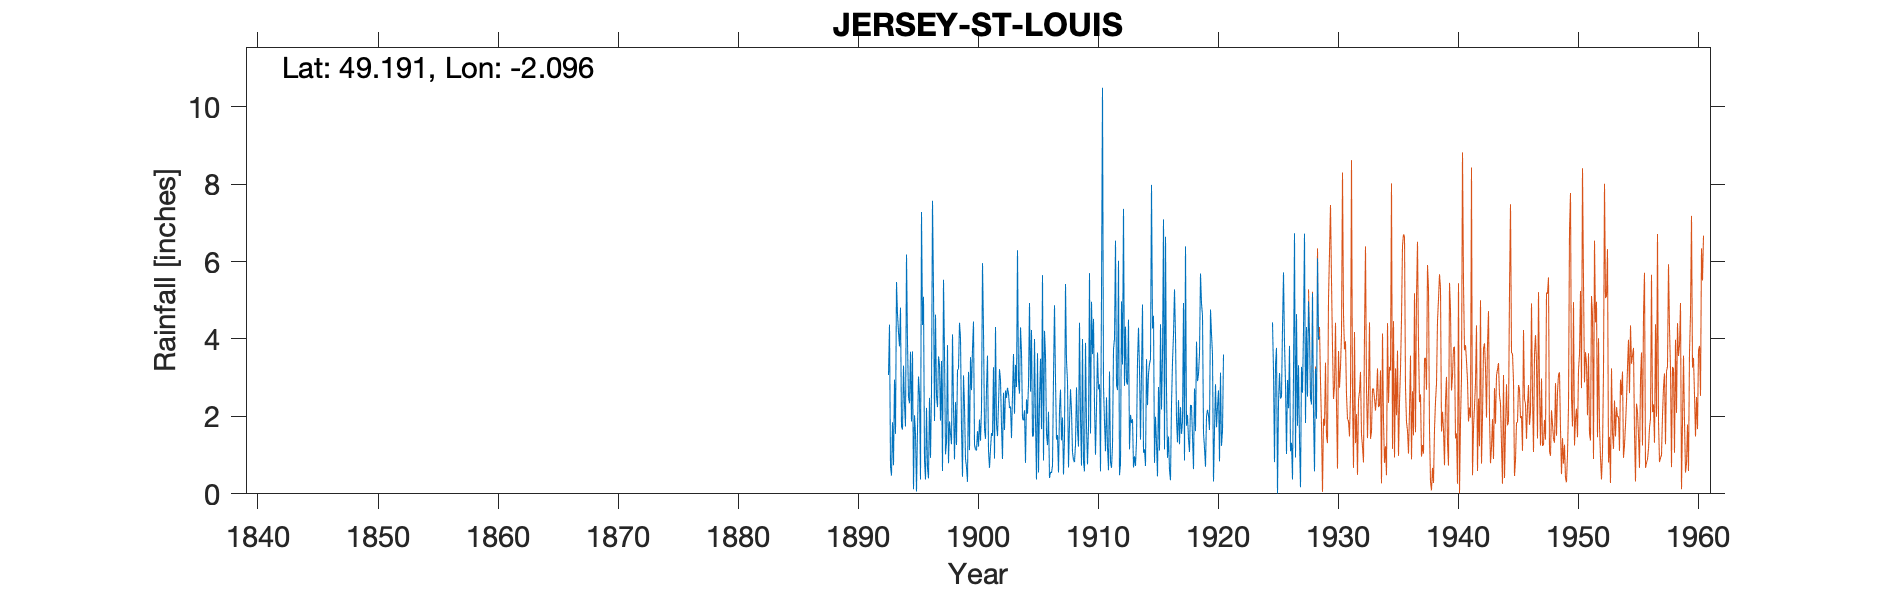

Values plotted in this chart, from the file beside it:
JERSEY ST LOUIS, , , , , , , , , , , , , , , , , , , , , , , 
Grid ref, WV661491, Long, -2.096, Lat, 49.19, Elevation, 180, ft, , , , , , , , , , , , , , , 
Station no, 4426, , , , , , , , , , , , , , , , , , , , , , 
, 1890, 1891, 1892, 1893, 1894, 1895, 1896, 1897, 1898, 1899, 1900, 1901, 1902, 1903, 1904, 1905, 1906, 1907, 1908, 1909, 1910, 1911, 1912
January, , , , 3.07, 4.81, 3.68, 0.86, 2.53, 0.79, 4.03, 3.75, 1.68, 1.8, 2.6, 4.3, 1.48, 4.21, 1.4, 0.68, 1.96, 3.61, 1.86, 2.81
February, , , , 4.37, 1.73, 0.12, 0.37, 2.24, 1.87, 1.71, 4.45, 1.42, 1.49, 2.22, 3.64, 1.5, 3.57, 1.52, 1.82, 0.73, 4.52, 1.1, 2.68
March, , , , 0.7, 1.66, 2.03, 2.22, 3.55, 1.56, 0.44, 1.27, 2.73, 2.31, 2.26, 1.94, 4, 1.55, 0.55, 2.7, 4, 2.3, 2.49, 6.02
April, , , , 0.47, 3.31, 1.55, 0.68, 3.34, 1.28, 3.06, 1.14, 3.57, 3.22, 1.44, 1.9, 1.87, 1.26, 2.17, 2.14, 0.83, 1.01, 1.2, 0.48
May, , , , 1.85, 2.3, 0.06, 0.4, 1.89, 4.12, 2.26, 1.12, 1.11, 2.94, 2.57, 2.16, 0.37, 2.12, 2.69, 1.07, 0.58, 2.25, 0.61, 0.77
June, , , , 0.74, 1.74, 1.66, 2.48, 3.43, 2.22, 0.9, 1.62, 0.67, 1.75, 3.61, 0.8, 3.63, 0.41, 1.38, 0.87, 3.9, 3.65, 3.16, 4.97
July, , , , 2.95, 6.18, 3.03, 0.93, 0.59, 0.89, 0.69, 1.22, 1.16, 0.9, 2.07, 2.44, 0.55, 0.56, 1.97, 0.82, 1.76, 2.7, 0.82, 3.34
August, , , , 1.55, 3.91, 2.56, 2.64, 5.53, 2.37, 0.31, 1.92, 1.57, 2.61, 3.33, 2.07, 2.39, 0.54, 0.5, 1.27, 0.76, 2.83, 0.67, 7.36
September, , , , 5.47, 2.49, 0.37, 7.57, 3.65, 1.26, 3.15, 1.37, 1.5, 1.65, 2.76, 2.83, 3.49, 0.73, 1.44, 2.75, 1.72, 0.58, 1.24, 2.79
October, , , , 4.64, 2.34, 7.28, 5.26, 1.02, 3.2, 1.13, 2.18, 3.27, 2.67, 6.29, 4.93, 1.67, 3.02, 5.42, 1.66, 5.7, 5.15, 3.74, 4.32
November, , , , 4.17, 3.67, 4.36, 1.88, 1.32, 3.23, 3.53, 5.96, 0.91, 2.48, 2.92, 2.64, 5.65, 4.87, 3.44, 1.22, 1.56, 10.49, 4, 2.89
December, , , , 3.81, 1.87, 5.09, 4.63, 3.84, 4.42, 2.68, 4.22, 4.31, 2.74, 2.59, 4.23, 0.86, 2.94, 2.9, 4.42, 4.96, 2.77, 6.54, 2.82
Total, , , , 33.79, 36.01, 31.79, 29.92, 32.93, 27.21, 23.89, 30.22, 23.9, 26.56, 34.66, 33.88, 27.46, 25.78, 25.38, 21.42, 28.46, 41.86, 27.43, 41.25
IDR 1910 Nov, , , , , , , , , , , , , , , , , , , , , , , 
Note: ERROR_TYRain_1920-1930_28_pt1-page…, , , , , , , , , , , , , , , , , , , , , , , 
